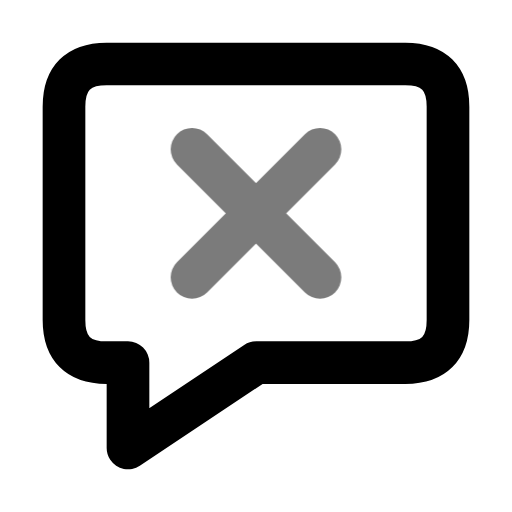
t = 0.00 s
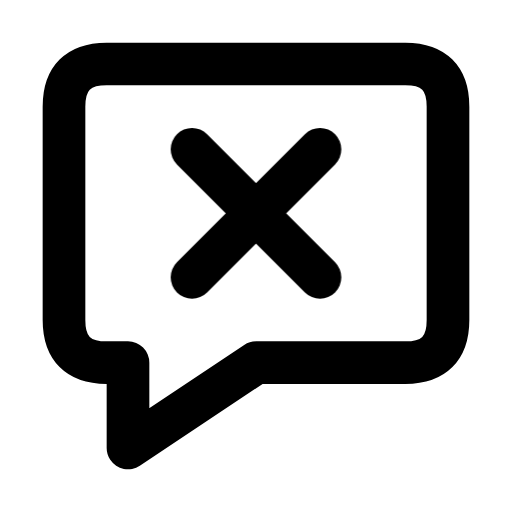
t = 0.70 s
t = 1.14 s: frame unchanged from t = 0.70 s, image omitted
t = 1.64 s: frame unchanged from t = 0.70 s, image omitted
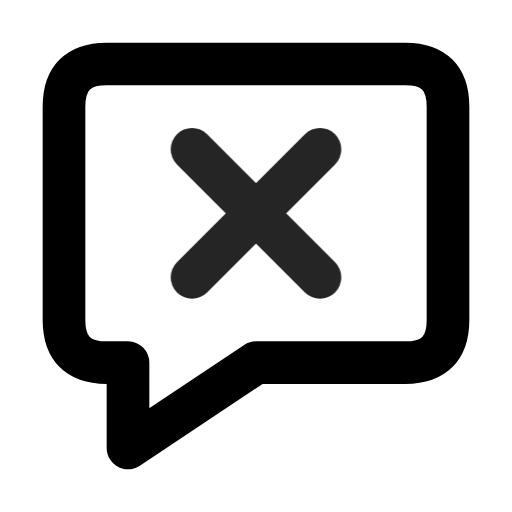
t = 2.16 s
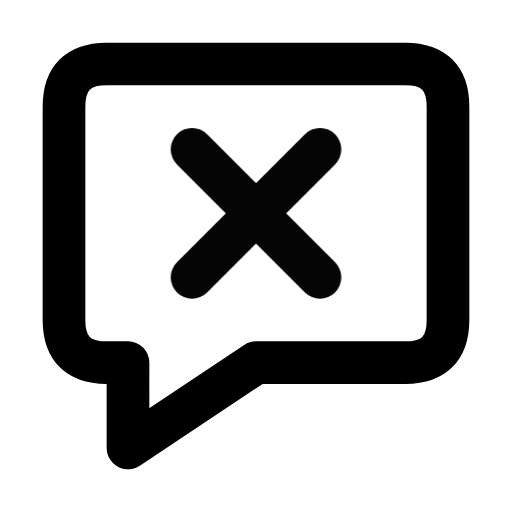
t = 2.95 s

The animated SVG that drew these frames (rendered in a browser with its animation timeline set to each time). Animation: 1 CSS @keyframes rule; one cycle of 3.35 s, repeats indefinitely.

<svg xmlns="http://www.w3.org/2000/svg" width="24" height="24" fill="none" stroke="currentColor" stroke-linecap="round" stroke-linejoin="round" stroke-width="2" viewBox="0 0 24 24">
    <!-- Generated by scripts/icon-expansion/generate.mjs -->
    <style>
        @media (prefers-reduced-motion: no-preference) {
            @keyframes ira-exp-pulse { 0%, 100% { opacity: 1; } 22% { opacity: .45; } 40% { opacity: 1; } }
            [data-ira-motion="message-rejected"] { transform-box: fill-box; transform-origin: center; animation: ira-exp-pulse 2.65s ease-in-out -0.7s infinite; }
        }
    </style>
    <path d="M5 3h14q2 0 2 2v10q0 2-2 2h-7l-6 4v-4H5q-2 0-2-2V5q0-2 2-2z"/>
    <g data-ira-motion="message-rejected"><g transform="translate(12 10) scale(1)"><path d="M-3-3l6 6m0-6-6 6"/></g></g>
</svg>
